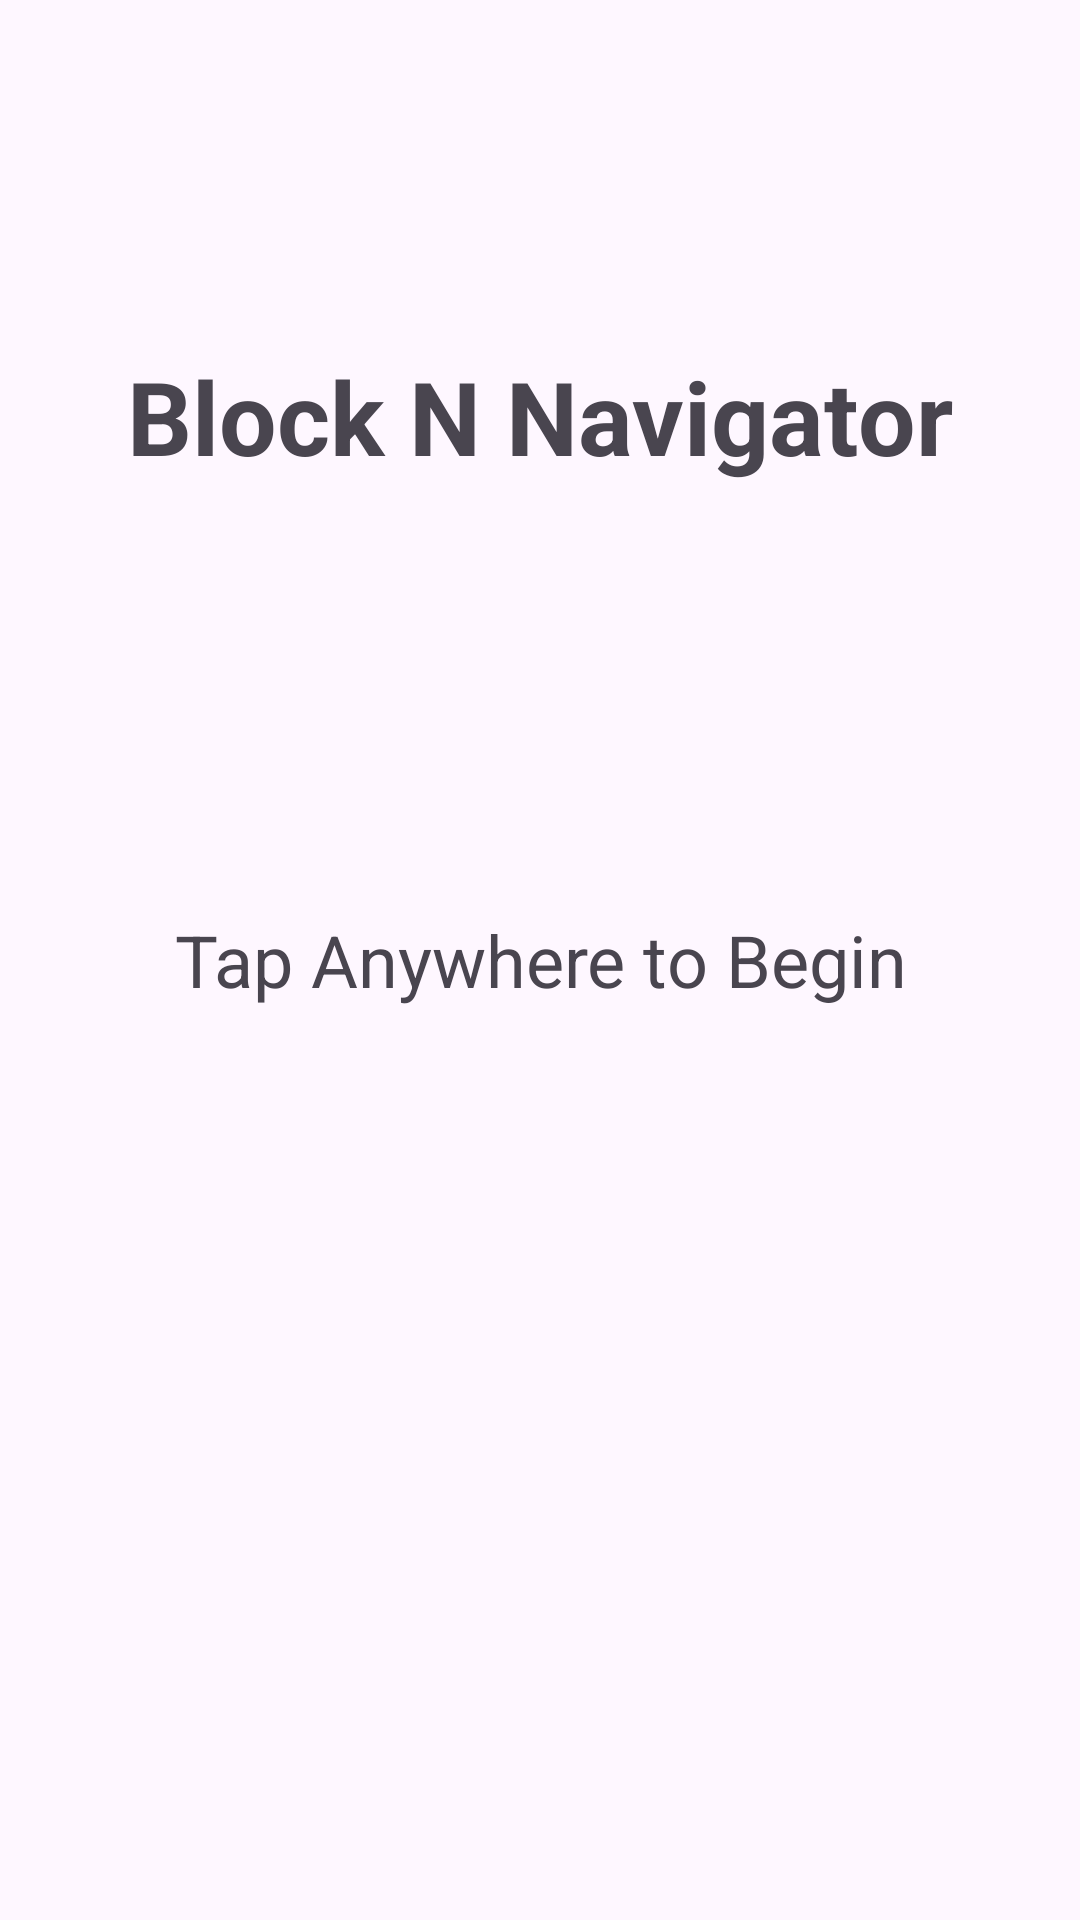

Android layout source for this screen:
<!-- AndroidManifest.xml: application theme Theme.MP -->
<!-- res/layout/activity_home.xml -->
<?xml version="1.0" encoding="utf-8"?>
<RelativeLayout xmlns:android="http://schemas.android.com/apk/res/android"
    xmlns:tools="http://schemas.android.com/tools"
    android:id="@+id/homeLayout"
    android:layout_width="match_parent"
    android:layout_height="match_parent"
    android:clickable="true"
    android:focusable="true"
    android:contentDescription="Home screen. Tap anywhere to begin."
    android:padding="16dp"
    tools:context=".HomeActivity">

    <TextView
        android:id="@+id/textViewTitle"
        android:layout_width="wrap_content"
        android:layout_height="wrap_content"
        android:layout_centerHorizontal="true"
        android:layout_marginTop="100dp"
        android:text="Block N Navigator"
        android:textSize="34sp"
        android:textStyle="bold" />

    <TextView
        android:layout_width="wrap_content"
        android:layout_height="wrap_content"
        android:layout_centerInParent="true"
        android:text="Tap Anywhere to Begin"
        android:textSize="24sp"
        android:textAlignment="center"/>

</RelativeLayout>
<!-- resources referenced by this layout -->
<resources>
  <style name="Theme.MP" parent="Base.Theme.MP" />
  <style name="Base.Theme.MP" parent="Theme.Material3.DayNight.NoActionBar">
          
          
      </style>
</resources>
